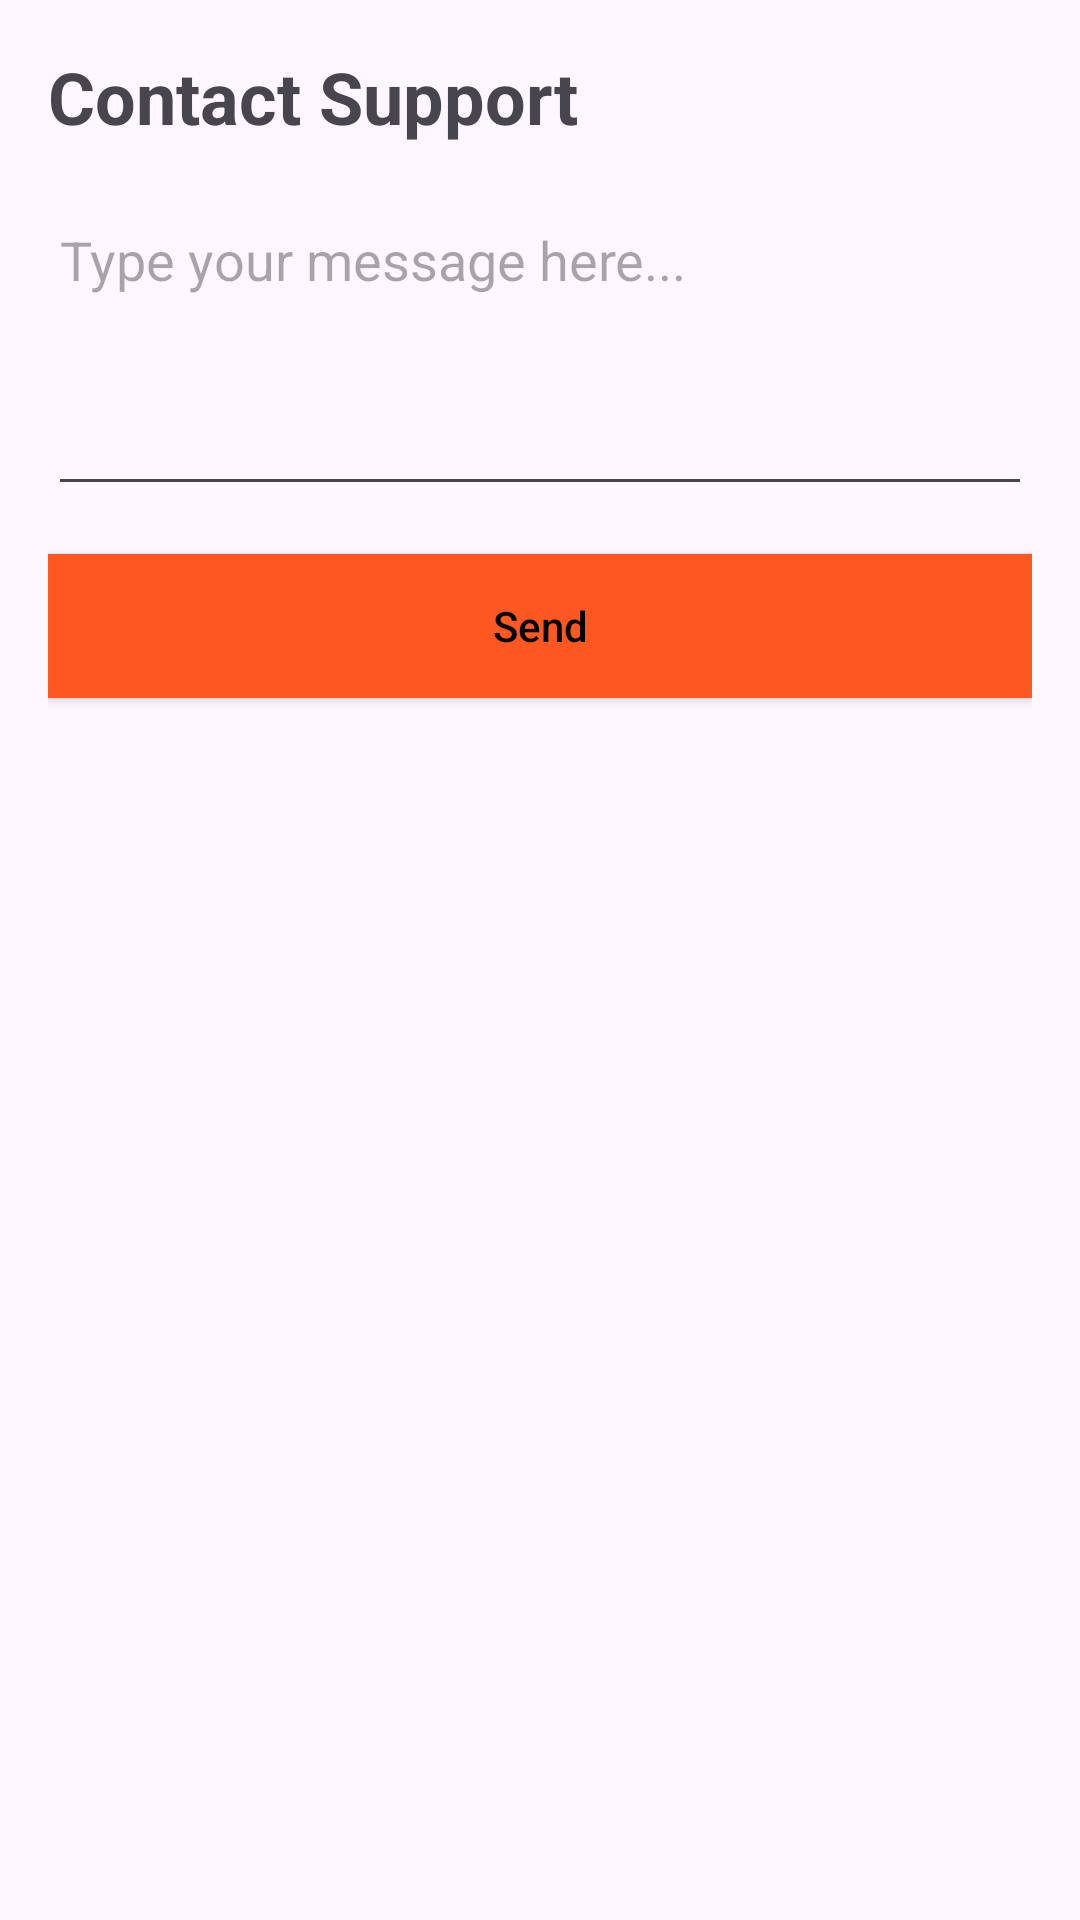

This screen was rendered from an Android layout file. Write that file and the resources it references.
<!-- AndroidManifest.xml: application theme Theme.FinalProject -->
<!-- res/layout/activity_support.xml -->
<?xml version="1.0" encoding="utf-8"?>
<androidx.constraintlayout.widget.ConstraintLayout xmlns:android="http://schemas.android.com/apk/res/android"
    android:layout_width="match_parent"
    android:layout_height="match_parent">
    

    <LinearLayout
        xmlns:android="http://schemas.android.com/apk/res/android"
        android:layout_width="match_parent"
        android:layout_height="match_parent"
        android:orientation="vertical"
        android:padding="16dp">

        <TextView
            android:layout_width="wrap_content"
            android:layout_height="wrap_content"
            android:text="Contact Support"
            android:textSize="24sp"
            android:textStyle="bold"
            android:layout_marginBottom="16dp"/>

        <EditText
            android:id="@+id/messageEditText"
            android:layout_width="match_parent"
            android:layout_height="wrap_content"
            android:hint="Type your message here..."
            android:inputType="textMultiLine"
            android:minLines="4"
            android:gravity="top"
            android:layout_marginBottom="16dp"/>

        <Button
            android:id="@+id/sendButton"
            android:layout_width="match_parent"
            android:layout_height="wrap_content"
            android:text="Send"
            android:textColor="@color/black"
            android:background="#FF5722"
            android:padding="12dp"
            android:textAllCaps="false"/>

    </LinearLayout>

</androidx.constraintlayout.widget.ConstraintLayout>
<!-- resources referenced by this layout -->
<resources>
  <color name="black">#FF000000</color>
  <style name="Theme.FinalProject" parent="Base.Theme.FinalProject" />
  <style name="Base.Theme.FinalProject" parent="Theme.Material3.DayNight.NoActionBar">
          
          
      </style>
</resources>
